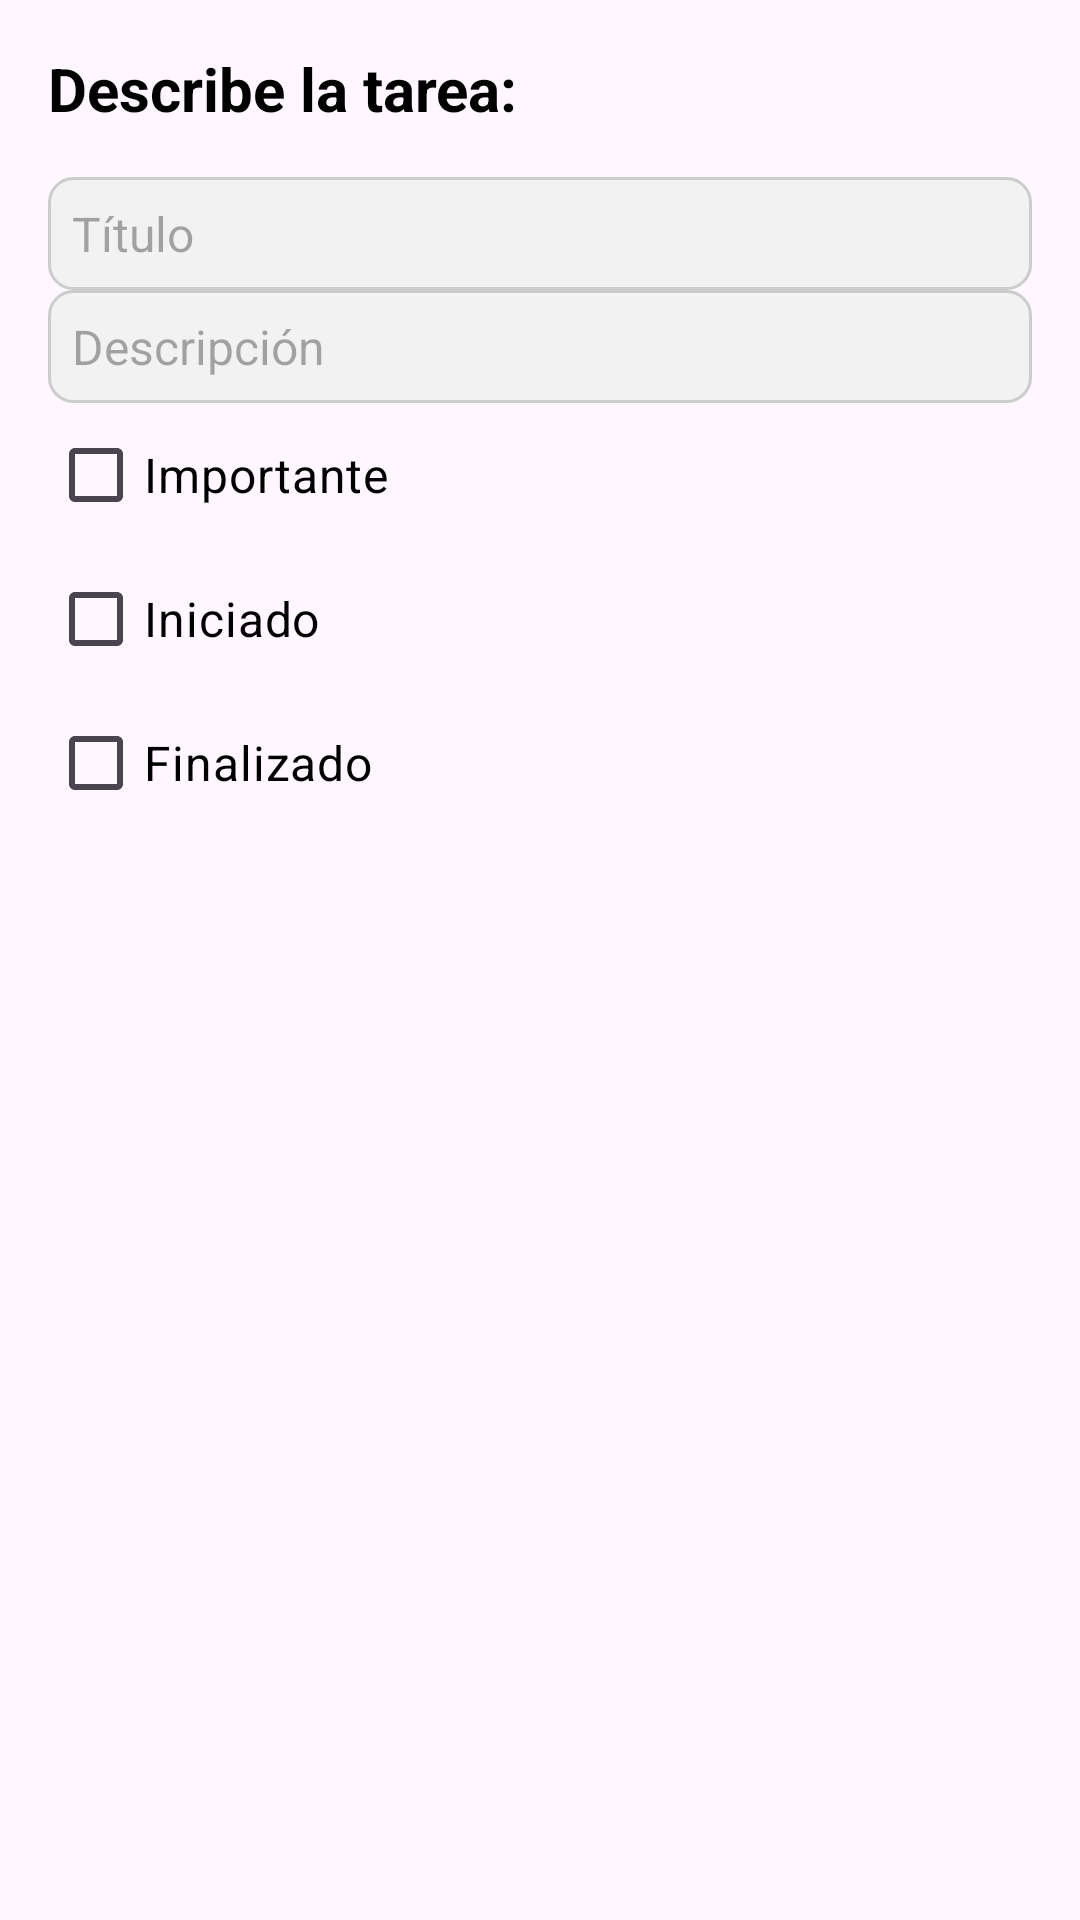

Here is an Android app screen rendered from its layout file. Give the layout XML and the strings, colors and styles it references.
<!-- AndroidManifest.xml: application theme Theme.NoteAppProject -->
<!-- res/layout/dialog_add_item.xml -->
<?xml version="1.0" encoding="utf-8"?>
<LinearLayout xmlns:android="http://schemas.android.com/apk/res/android"
    android:layout_width="match_parent"
    android:layout_height="wrap_content"
    android:orientation="vertical"
    android:padding="16dp">

    <TextView
        android:layout_width="match_parent"
        android:layout_height="wrap_content"
        android:text="Describe la tarea:"
        android:textSize="20sp"
        android:textColor="#000000"
        android:textStyle="bold"
        android:paddingBottom="16dp" />

    <EditText
        android:id="@+id/editTextTitle"
        android:layout_width="match_parent"
        android:layout_height="wrap_content"
        android:hint="Título"
        android:textSize="16sp"
        android:textColor="#000000"
        android:padding="8dp"
        android:background="@drawable/edittext_background"
        android:inputType="text" />

    <EditText
        android:id="@+id/editTextDescription"
        android:layout_width="match_parent"
        android:layout_height="wrap_content"
        android:hint="Descripción"
        android:textSize="16sp"
        android:textColor="#000000"
        android:padding="8dp"
        android:background="@drawable/edittext_background"
        android:inputType="text" />

    <CheckBox
        android:id="@+id/checkBoxImportant"
        android:layout_width="wrap_content"
        android:layout_height="wrap_content"
        android:text="Importante"
        android:textColor="#000000"
        android:textSize="16sp" />

    <CheckBox
        android:id="@+id/checkBoxStarted"
        android:layout_width="wrap_content"
        android:layout_height="wrap_content"
        android:text="Iniciado"
        android:textColor="#000000"
        android:textSize="16sp" />

    <CheckBox
        android:id="@+id/checkBoxFinished"
        android:layout_width="wrap_content"
        android:layout_height="wrap_content"
        android:text="Finalizado"
        android:textColor="#000000"
        android:textSize="16sp" />



</LinearLayout>
<!-- resources referenced by this layout -->
<resources>
  <!-- drawable edittext_background (drawable) -->
  <shape xmlns:android="http://schemas.android.com/apk/res/android">
      <solid android:color="#F2F2F2" />
      <corners android:radius="8dp" />
      <stroke
          android:width="1dp"
      android:color="#CCCCCC" />
  </shape>
  <style name="Theme.NoteAppProject" parent="Base.Theme.NoteAppProject" />
  <style name="Base.Theme.NoteAppProject" parent="Theme.Material3.DayNight.NoActionBar">
          
          
      </style>
</resources>
